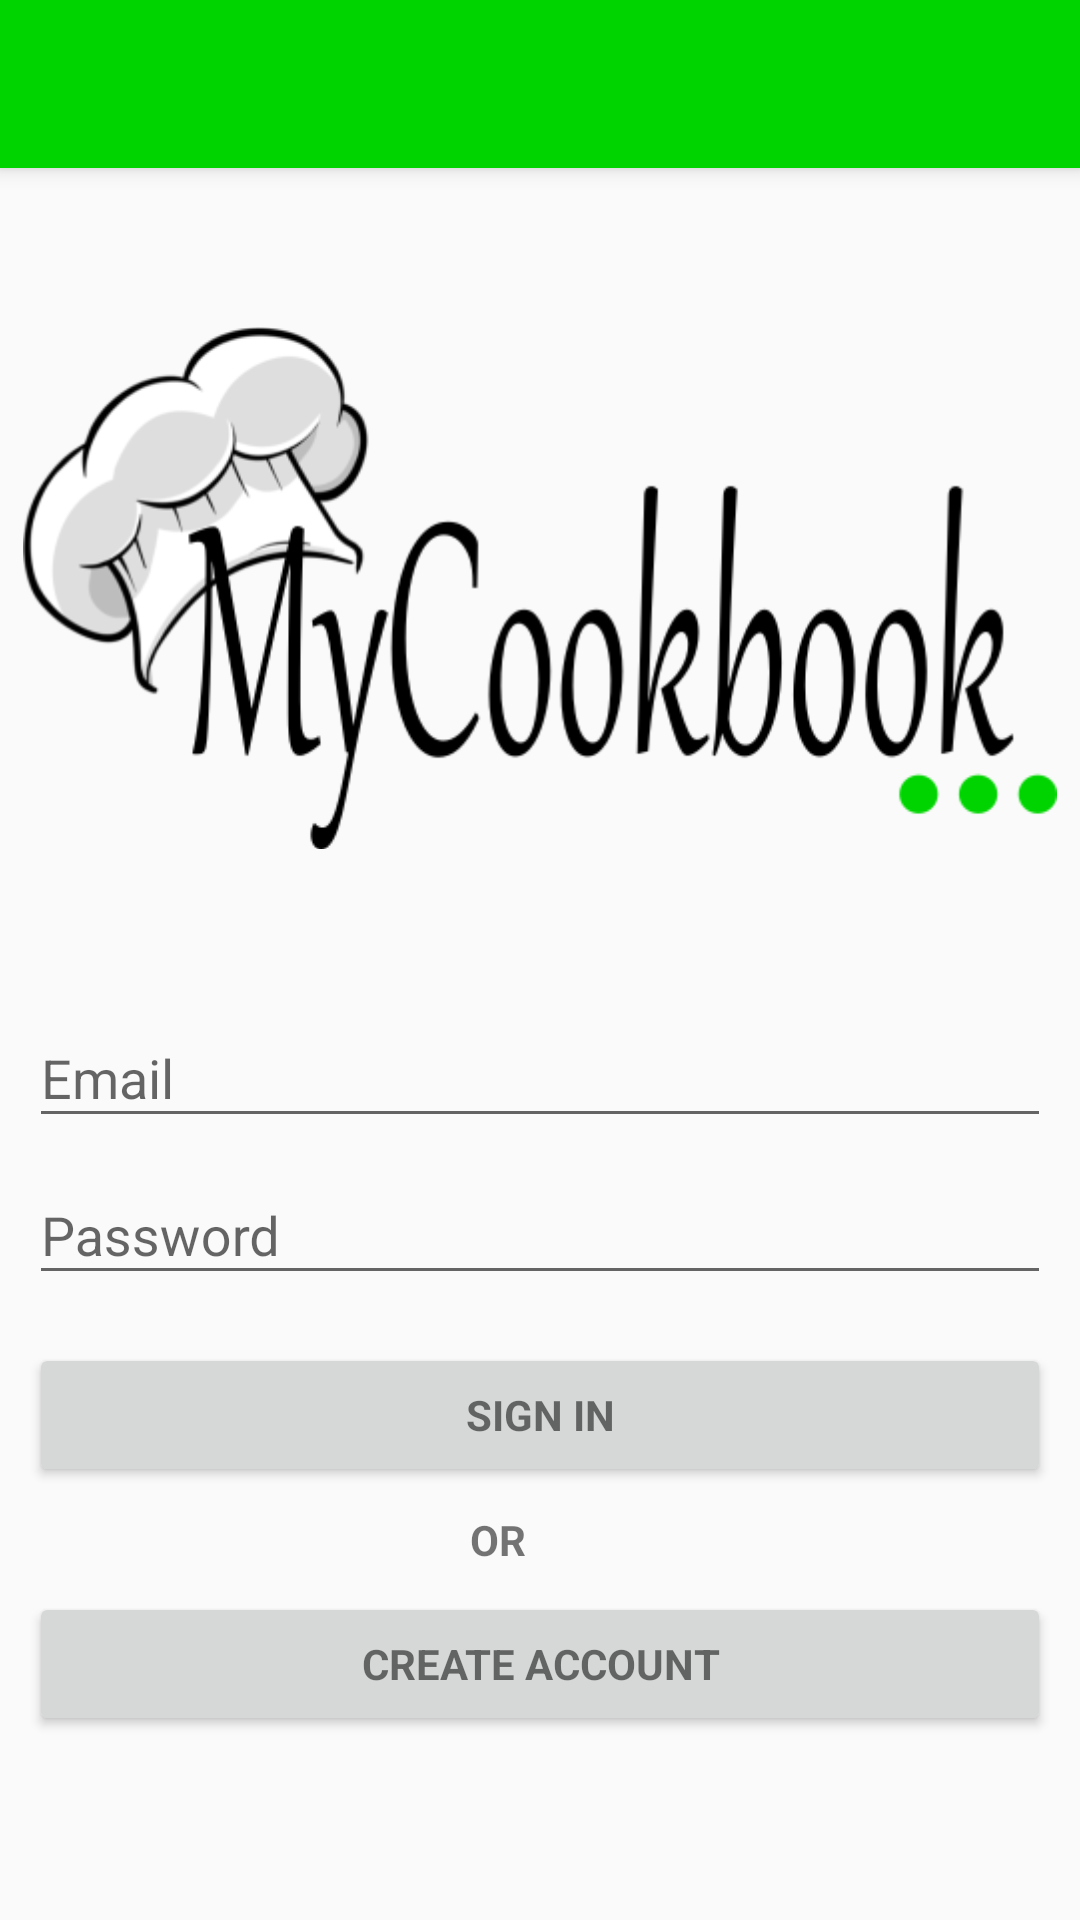

Android layout source for this screen:
<!-- AndroidManifest.xml: application theme AppTheme -->
<!-- res/layout/activity_login.xml -->
<?xml version="1.0" encoding="utf-8"?>
<android.support.design.widget.CoordinatorLayout
        xmlns:android="http://schemas.android.com/apk/res/android"
        xmlns:app="http://schemas.android.com/apk/res-auto"
        xmlns:tools="http://schemas.android.com/tools"
        android:layout_width="match_parent"
        android:layout_height="match_parent"
        android:id="@+id/login_coordinator_layout"
        tools:context=".Login">

    
    <ProgressBar
            android:id="@+id/login_progress"
            style="?android:attr/progressBarStyleLarge"
            android:layout_width="wrap_content"
            android:layout_height="wrap_content"
            android:layout_marginTop="200dp"
            android:layout_marginLeft="140dp"
            android:visibility="gone" />

    <android.support.design.widget.AppBarLayout
            android:layout_width="match_parent"
            android:layout_height="wrap_content"
            android:theme="@style/AppTheme.AppBarOverlay">

        <android.support.v7.widget.Toolbar
                android:id="@+id/account_creation_toolbar"
                android:layout_width="match_parent"
                android:layout_height="?attr/actionBarSize"
                android:background="?attr/colorPrimary"
                app:popupTheme="@style/AppTheme.PopupOverlay" />

    </android.support.design.widget.AppBarLayout>

    <include layout="@layout/content_login"/>

</android.support.design.widget.CoordinatorLayout>
<!-- res/layout/content_login.xml (included above) -->
<?xml version="1.0" encoding="utf-8"?>
<LinearLayout xmlns:android="http://schemas.android.com/apk/res/android"
              xmlns:tools="http://schemas.android.com/tools"
              android:layout_width="match_parent"
              android:layout_height="match_parent"
              android:gravity="center_horizontal"
              android:orientation="vertical"
              android:layout_marginTop="40dp"
              android:paddingBottom="@dimen/activity_vertical_margin"
              android:paddingLeft="@dimen/activity_horizontal_margin"
              android:paddingRight="@dimen/activity_horizontal_margin"
              android:paddingTop="@dimen/activity_vertical_margin"
              tools:context=".Login">

    <ScrollView
            android:id="@+id/login_form"
            android:layout_width="match_parent"
            android:layout_height="wrap_content"
            android:layout_marginTop="10dp">

        <LinearLayout
                android:id="@+id/email_login_form"
                android:layout_width="match_parent"
                android:layout_height="200dp"
                android:orientation="vertical"
        >

            <ImageView
                    android:id="@+id/heading"
                    android:layout_width="wrap_content"
                    android:layout_height="wrap_content"
                    android:layout_marginTop="15dp"
                    android:layout_marginEnd="8dp"
                    android:layout_marginLeft="8dp"
                    android:layout_marginRight="8dp"
                    android:layout_marginStart="8dp"
                    android:src="@mipmap/heading4"
                    android:minHeight="160dp"
                    android:minWidth="280dp" />

            <android.support.design.widget.TextInputLayout
                    android:layout_width="match_parent"
                    android:layout_height="wrap_content"
                    android:paddingLeft="10dp"
                    android:paddingRight="10dp">

                <EditText
                        android:id="@+id/email"
                        android:layout_width="match_parent"
                        android:layout_height="wrap_content"
                        android:hint="@string/prompt_email"
                        android:inputType="textEmailAddress"
                        android:maxLines="1"
                        android:singleLine="true"/>

            </android.support.design.widget.TextInputLayout>

            <android.support.design.widget.TextInputLayout
                    android:layout_width="match_parent"
                    android:layout_height="wrap_content"
                    android:paddingLeft="10dp"
                    android:paddingRight="10dp">

                <EditText
                        android:id="@+id/password"
                        android:layout_width="match_parent"
                        android:layout_height="wrap_content"
                        android:hint="@string/prompt_password"
                        android:imeActionId="6"
                        android:imeActionLabel="@string/action_sign_in_short"
                        android:imeOptions="actionUnspecified"
                        android:inputType="textPassword"
                        android:maxLines="1"
                        android:singleLine="true"/>

            </android.support.design.widget.TextInputLayout>

            <Button
                    android:id="@+id/sign_in_button"
                    style="?android:textAppearanceSmall"
                    android:layout_width="match_parent"
                    android:layout_height="wrap_content"
                    android:layout_marginTop="16dp"
                    android:text="@string/action_sign_in"
                    android:textStyle="bold"
                    android:layout_marginLeft="10dp"
                    android:layout_marginRight="10dp"
            />

            <TextView android:layout_width="wrap_content"
                      android:layout_height="wrap_content"
                      android:layout_marginLeft="157dp"
                      android:text="@string/or"
                      android:textStyle="bold"
                      android:layout_marginTop="8dp"
            />

            <Button
                    android:id="@+id/create_account_btn"
                    style="?android:textAppearanceSmall"
                    android:layout_width="match_parent"
                    android:layout_height="wrap_content"
                    android:layout_marginTop="8dp"
                    android:text="@string/action_create_account"
                    android:textStyle="bold"
                    android:layout_marginLeft="10dp"
                    android:layout_marginRight="10dp"
            />

        </LinearLayout>
    </ScrollView>
</LinearLayout>
<!-- resources referenced by this layout -->
<resources>
  <!-- mipmap heading4: png bitmap (mipmap-mdpi, 34847 bytes) -->
  <string name="action_create_account">Create Account</string>
  <string name="action_sign_in">Sign in</string>
  <string name="action_sign_in_short">Sign in</string>
  <string name="or">OR</string>
  <string name="prompt_email">Email</string>
  <string name="prompt_password">Password</string>
  <style name="AppTheme.AppBarOverlay" parent="ThemeOverlay.AppCompat.Dark.ActionBar">
  
          <item name="android:textColorHint">@android:color/darker_gray</item>
          <item name="android:editTextColor">@android:color/black</item>
      </style>
  <style name="AppTheme.PopupOverlay" parent="ThemeOverlay.AppCompat.Light" />
  <style name="AppTheme" parent="Theme.AppCompat.Light.NoActionBar">
          
          <item name="colorPrimary">@color/colorPrimary</item>
          <item name="colorPrimaryDark">@color/colorPrimaryDark</item>
          <item name="colorAccent">@color/colorPrimary</item>
      </style>
  <color name="colorPrimary">#00D400</color>
  <color name="colorPrimaryDark">#00AA00</color>
</resources>
